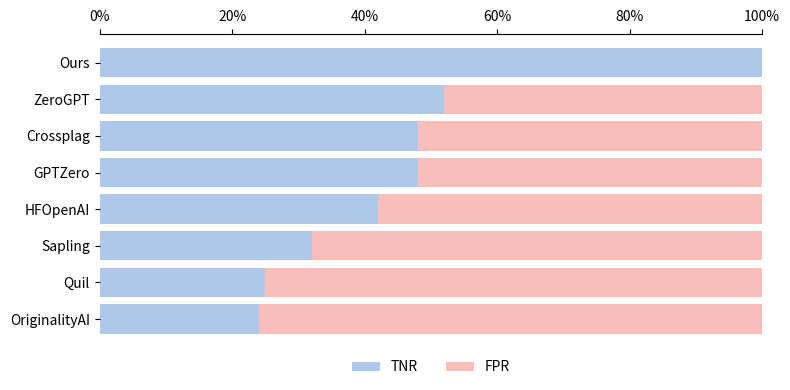

Here is the Python script that generated this plot:
import matplotlib.pyplot as plt
import numpy as np

# 数据
categories = ['OriginalityAI', 'Quil', 'Sapling', 'HFOpenAI', 'GPTZero', 'Crossplag', 'ZeroGPT', 'Ours']
phases = ['TNR', 'FPR']
data = [
    [0.24, 0.76],
    [0.25, 0.75],
    [0.32, 0.68],
    [0.42, 0.58],
    [0.48, 0.52],
    [0.48, 0.52],
    [0.52, 0.48],
    [1.00, 0.00],
]

# 配色
# colors = ['#98fb98', '#d8fdd8']
colors = ['#afc7e8', '#f9beb9']
# colors = ['#89c9c8', '#f9bebb']

# colors = ['#99d9d8', '#f1cacb']
# colors = ['#aecedf', '#f6dcce']
# colors = ['#afd3df', '#bae0cd']

# 绘图
fig, ax = plt.subplots(figsize=(8, 4))
width = 0.5  # 条形宽度
x = np.arange(len(categories))

# 堆叠绘制条形图
bottom_values = np.zeros(len(categories))
for i, phase in enumerate(phases):
    values = [row[i] for row in data]
    ax.barh(x, values, left=bottom_values, color=colors[i], label=phase)
    bottom_values += values

# 添加比例标识（顶部）
ax.set_xlim(0, 1)
ax.set_xticks(np.arange(0, 1.1, 0.2))  # 每隔0.2设置一个刻度
ax.xaxis.set_label_position('top')  # 移动比例标签到顶部
ax.xaxis.tick_top()  # 将刻度移动到顶部
ax.set_xticklabels([f'{int(tick * 100)}%' for tick in np.arange(0, 1.1, 0.2)])

# 设置分类标签
ax.set_yticks(x)
ax.set_yticklabels(categories)

# 移除边框
# ax.spines['top'].set_visible(False)  # 隐藏顶部边框
ax.spines['right'].set_visible(False)  # 隐藏右侧边框
ax.spines['left'].set_visible(False)  # 隐藏左侧边框
ax.spines['bottom'].set_visible(False)  # 隐藏底部边框

# 隐藏底部的x轴刻度
ax.tick_params(axis='x', bottom=False)

# 添加标题
# ax.set_title('Phases of the clinical trials', pad=20)

# 将图例放在下方
ax.legend(title='', loc='upper center', bbox_to_anchor=(0.5, 0), ncol=4, frameon=False)

# 调整布局
plt.tight_layout()
plt.show()